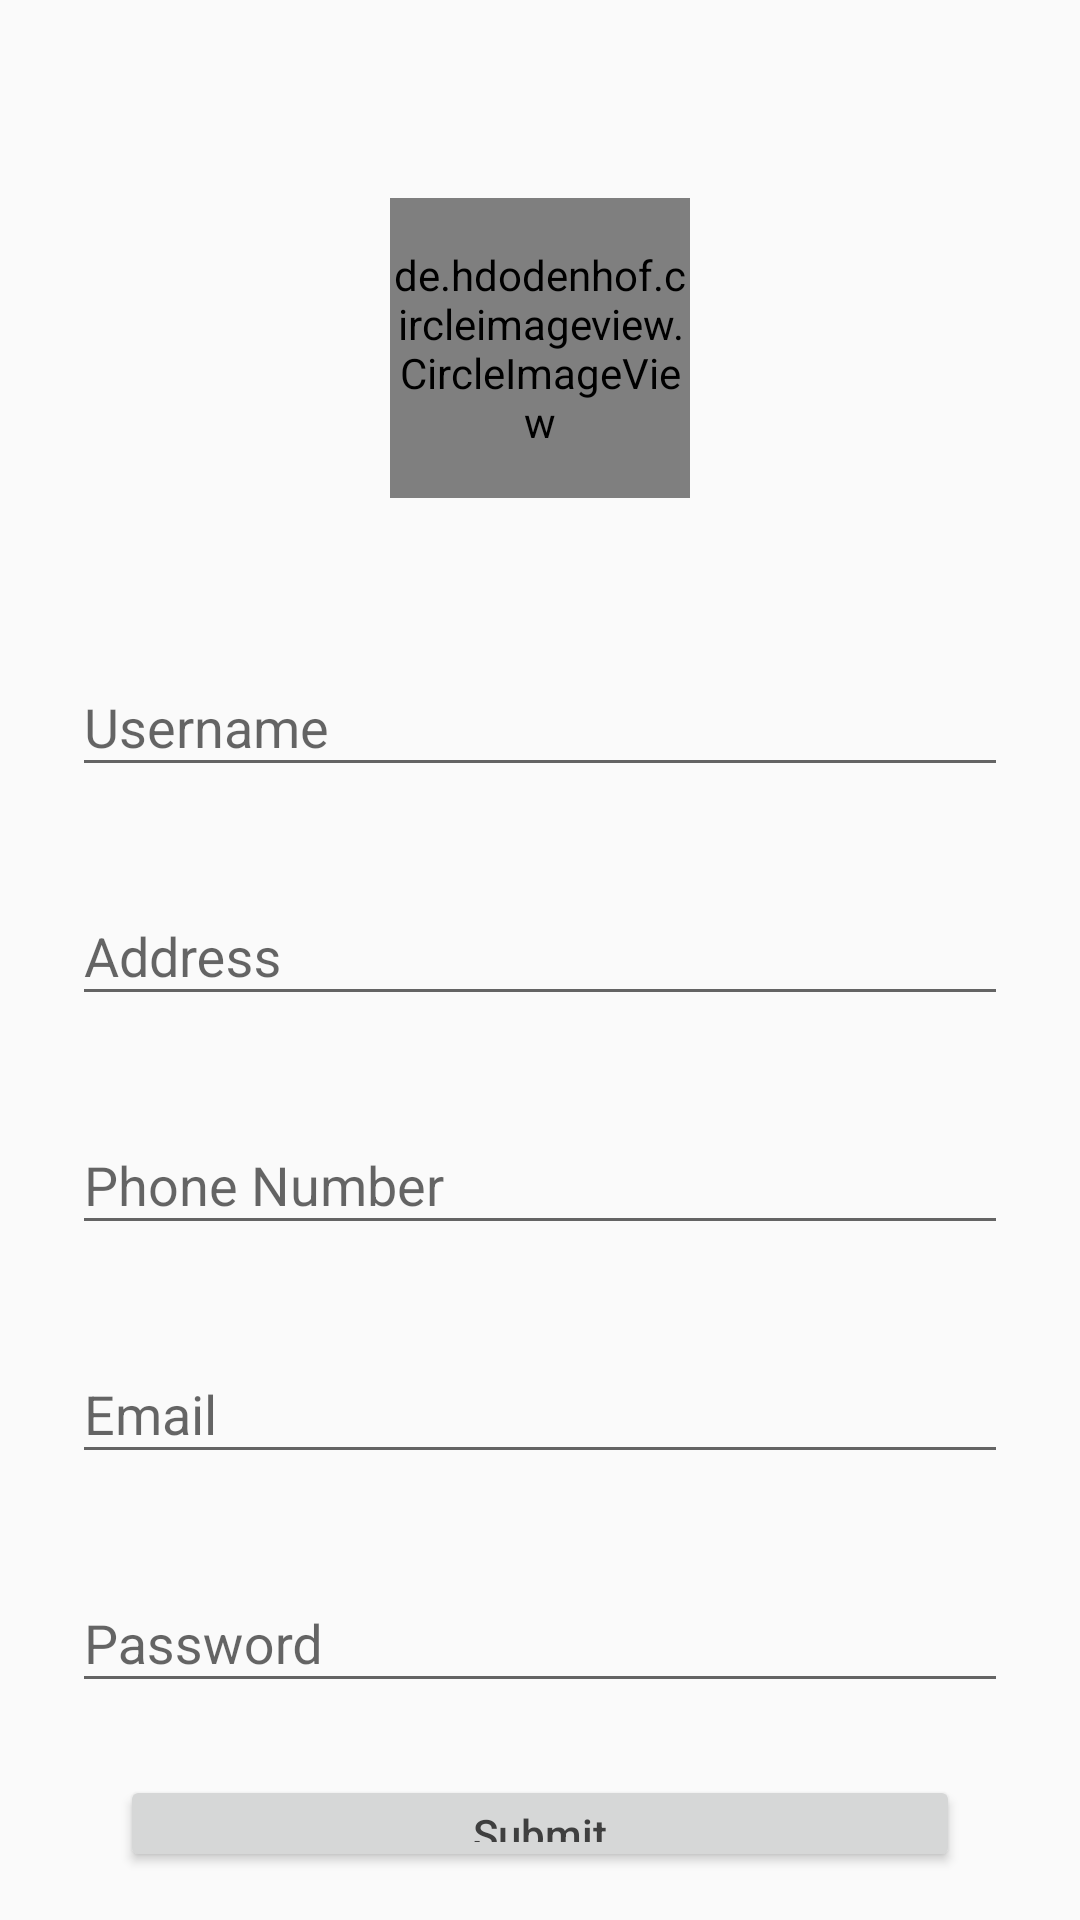

Here is an Android app screen rendered from its layout file. Give the layout XML and the strings, colors and styles it references.
<!-- AndroidManifest.xml: application theme AppTheme -->
<!-- res/layout/activity_user_reg.xml -->
<?xml version="1.0" encoding="utf-8"?>
<RelativeLayout xmlns:android="http://schemas.android.com/apk/res/android"
    xmlns:app="http://schemas.android.com/apk/res-auto"
    xmlns:tools="http://schemas.android.com/tools"
    android:id="@+id/activity_main"
    android:layout_width="match_parent"
    android:layout_height="match_parent"
    tools:context=".User.User_reg"
    android:paddingBottom="@dimen/activity_vertical_margin"
    android:paddingLeft="@dimen/activity_horizontal_margin"
    android:paddingRight="@dimen/activity_horizontal_margin"
    android:paddingTop="@dimen/activity_vertical_margin"
 >

    <de.hdodenhof.circleimageview.CircleImageView
        android:id="@+id/header_icon"
        android:layout_width="@dimen/image_header_dimen"
        android:layout_height="@dimen/image_header_dimen"
        android:layout_centerHorizontal="true"
        android:layout_marginTop="@dimen/image_header_top_margin"
        android:src="@drawable/logo" />

    <RelativeLayout
        android:id="@+id/login_container"
        android:layout_width="match_parent"
        android:layout_height="wrap_content"
        android:layout_alignParentLeft="true"
        android:layout_alignParentStart="true"
        android:layout_below="@id/header_icon">

        <LinearLayout
            android:layout_width="match_parent"
            android:layout_height="match_parent"
            android:orientation="vertical"
            android:paddingLeft="@dimen/login_layout_padding"
            android:paddingRight="@dimen/login_layout_padding"
            android:paddingTop="@dimen/login_layout_padding_top"
            android:weightSum="1">

            <com.google.android.material.textfield.TextInputLayout
                android:layout_width="match_parent"
                android:layout_height="wrap_content"
                android:layout_marginBottom="8dp"
                android:layout_marginTop="8dp">

                <com.google.android.material.textfield.TextInputEditText
                    android:id="@+id/username_edit_text"
                    style="@style/RegistrationEditTextStyle"
                    android:layout_gravity="center_horizontal"
                    android:hint="Username" />

            </com.google.android.material.textfield.TextInputLayout>

            <com.google.android.material.textfield.TextInputLayout
                android:layout_width="match_parent"
                android:layout_height="wrap_content"
                android:layout_marginBottom="8dp"
                android:layout_marginTop="16dp">

                <com.google.android.material.textfield.TextInputEditText
                    android:id="@+id/address_edit_text"
                    style="@style/RegistrationEditTextStyle"
                    android:layout_gravity="center_horizontal"
                    android:hint="Address"
                    android:inputType="textAutoComplete" />

            </com.google.android.material.textfield.TextInputLayout>
            //age
            <com.google.android.material.textfield.TextInputLayout
                android:layout_width="match_parent"
                android:layout_height="wrap_content"
                android:layout_marginBottom="8dp"
                android:layout_marginTop="16dp">

                <com.google.android.material.textfield.TextInputEditText
                    android:id="@+id/phone"
                    style="@style/RegistrationEditTextStyle"
                    android:layout_gravity="center_horizontal"
                    android:maxLength="20"
                    android:hint="Phone Number"
                    android:inputType="phone" />

            </com.google.android.material.textfield.TextInputLayout>
            //number
            <com.google.android.material.textfield.TextInputLayout
                android:layout_width="match_parent"
                android:layout_height="wrap_content"
                android:layout_marginBottom="8dp"
                android:layout_marginTop="16dp">

                <com.google.android.material.textfield.TextInputEditText
                    android:id="@+id/email"
                    android:maxLength="50"
                    style="@style/RegistrationEditTextStyle"
                    android:layout_gravity="center_horizontal"
                    android:hint="Email"
                    android:inputType="textEmailAddress" />

            </com.google.android.material.textfield.TextInputLayout>
            //number
            <com.google.android.material.textfield.TextInputLayout
                android:layout_width="match_parent"
                android:layout_height="wrap_content"
                android:layout_marginBottom="8dp"
                android:layout_marginTop="16dp">

                <com.google.android.material.textfield.TextInputEditText
                    android:id="@+id/password"
                    android:maxLength="11"
                    style="@style/RegistrationEditTextStyle"
                    android:layout_gravity="center_horizontal"
                    android:hint="Password"
                    android:inputType="numberPassword" />

            </com.google.android.material.textfield.TextInputLayout>

            <Button
                android:layout_width="match_parent"
                android:layout_height="wrap_content"
                android:layout_gravity="center_horizontal"
                android:layout_marginLeft="@dimen/login_button_margin"
                android:layout_marginRight="@dimen/login_button_margin"
                android:layout_marginTop="@dimen/login_button_margin"
                android:id="@+id/signup"
                android:textAllCaps="false"

                android:textColor="@color/dark_gray"
                android:text="Submit"/>


        </LinearLayout>

    </RelativeLayout>

</RelativeLayout>
<!-- resources referenced by this layout -->
<resources>
  <color name="dark_gray">#3f3f3f</color>
  <dimen name="activity_horizontal_margin">16dp</dimen>
  <dimen name="activity_vertical_margin">16dp</dimen>
  <dimen name="image_header_dimen">100dp</dimen>
  <dimen name="image_header_top_margin">50dp</dimen>
  <dimen name="login_button_margin">16dp</dimen>
  <dimen name="login_layout_padding">8dp</dimen>
  <dimen name="login_layout_padding_top">36dp</dimen>
  <style name="RegistrationEditTextStyle">
          <item name="android:layout_height">wrap_content</item>
          <item name="android:layout_width">match_parent</item>
        <item name="android:textColorHint">@color/gray</item>
          <item name="android:textColor">@color/dark_gray</item>
          <item name="android:tint">@color/gray</item>
      </style>
  <style name="AppTheme" parent="Theme.AppCompat.Light.NoActionBar">
          
          <item name="colorPrimary">@color/colorPrimary</item>
          <item name="colorPrimaryDark">@color/colorPrimaryDark</item>
          <item name="colorAccent">@color/colorAccent</item>
      </style>
  <color name="gray">#c4c4c4</color>
  <!-- not gathered from this repository: default colours our renderer supplied (Android Studio template values) -->
  <color name="colorPrimary">#FF6200EE</color>
  <color name="colorPrimaryDark">#FF3700B3</color>
  <color name="colorAccent">#FF03DAC5</color>
</resources>
